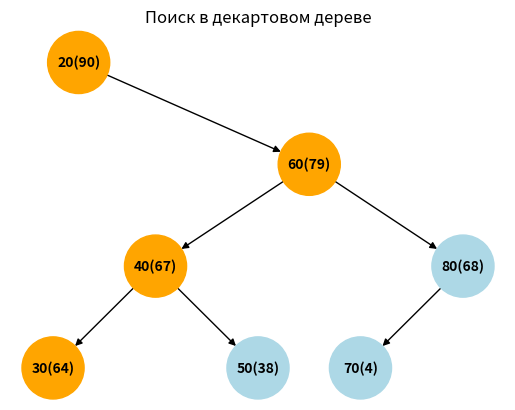

Reproduce this figure in Python.
import random
import time
import networkx as nx
import matplotlib.pyplot as plt

# Вершина Декартового дерева
class TreapNode:
    def __init__(self, key):
        self.key = key
        self.priority = random.randint(0, 99)
        self.left = None
        self.right = None

# T1, T2 и T3 - это поддеревья дерева с корнем y
#               y                             x
#              / \     правый поворот         /  \
#             x   T3   – – – – – – – >       T1   y
#            / \       < - - - - - - -            / \
#          T1  T2     левый поворот             T2  T3

# Вспомогательная функция для правого поворота поддерева с корнем y
def rightRotate(y):
    x = y.left
    T2 = x.right
    
    # Выполняем поворот
    x.right = y
    y.left = T2
    
    # Возвращаем новый корень
    return x
    
def leftRotate(x):
    y = x.right
    T2 = y.left
    
    # Выполняем поворот
    y.left = x
    x.right = T2
    
    # Возвращаем новый корень
    return y

def insert(root, key):
    # Если корень None, создаём новый узел и возвращаем его
    if not root:
        return TreapNode(key)
    
    # Если ключ меньше либо равен корню
    if key <= root.key:
        # Вставляем в левое поддерево
        root.left = insert(root.left, key)
        
        # Восстанавливаем свойство кучи при необходимости
        if root.left.priority > root.priority:
            root = rightRotate(root)
    else:
        # Вставляем в правое поддерево
        root.right = insert(root.right, key)
        
        # Восстанавливаем свойство кучи при необходимости
        if root.right.priority > root.priority:
            root = leftRotate(root)
    return root

def deleteNode(root, key):
    if not root:
        return root
    
    if key < root.key:
        root.left = deleteNode(root.left, key)
    elif key > root.key:
        root.right = deleteNode(root.right, key)
    else:
        # Если поле left равно None
        if not root.left:
            temp = root.right
            root = None
            return temp

        # Если поле right равно None
        elif not root.right:
            temp = root.left
            root = None
            return temp
        
        # Если нужно слиять с помощью поворота
        elif root.left.priority < root.right.priority:
            root = leftRotate(root)
            root.left = deleteNode(root.left, key)
        else:
            root = rightRotate(root)
            root.right = deleteNode(root.right, key)

    return root

def search(root, key):
    if not root or root.key == key:
        return root
    
    if root.key < key:
        return search(root.right, key)
    return search(root.left, key)

def inorder(root):
    if root:
        inorder(root.left)
        print("ключ:", root.key, "| приоритет:", root.priority, end="")
        if root.left:
            print(" | левый ребенок :", root.left.key, end="")
        if root.right:
            print(" | правый ребенок :", root.right.key, end="")
        print()
        inorder(root.right)


# Визуализация
def draw_treap(ax, root, highlight=None, found=False, visited=None):
    ax.clear()
    G = nx.DiGraph()
    labels = {}
    pos = {}
    colors = {}

    visited = visited or []

    def add_edges(node, x=0, y=0, dx=1.5):
        if not node:
            return
        node_id = id(node)
        G.add_node(node_id)
        labels[node_id] = f"{node.key}({node.priority})"
        pos[node_id] = (x, -y)

        if node in visited:
            colors[node_id] = 'orange'
        if highlight == node:
            colors[node_id] = 'green' if found else 'yellow'
        if node not in visited and node != highlight:
            colors[node_id] = 'lightblue'

        if node.left:
            G.add_edge(node_id, id(node.left))
            add_edges(node.left, x - dx, y + 1, dx / 1.5)
        if node.right:
            G.add_edge(node_id, id(node.right))
            add_edges(node.right, x + dx, y + 1, dx / 1.5)

    add_edges(root)
    node_colors = [colors[n] for n in G.nodes()]
    nx.draw(G, pos, ax=ax, with_labels=True, labels=labels, arrows=True,
            node_size=2000, node_color=node_colors, font_size=10, font_weight='bold')
    ax.set_title("Поиск в декартовом дереве")
    ax.axis('off')
    plt.pause(0.8)

def search_visual(root, key, ax):
    current = root
    visited = []

    while current:
        visited.append(current)
        draw_treap(ax, root, highlight=current, found=False, visited=visited)
        if current.key == key:
            print(f"Ключ {key} найден.")
            draw_treap(ax, root, highlight=current, found=True, visited=visited)
            return current
        elif key < current.key:
            current = current.left
        else:
            current = current.right

    print(f"Ключ {key} не найден.")
    draw_treap(ax, root, highlight=None, found=False, visited=visited)
    return None


if __name__ == "__main__":
    keys = [50, 30, 70, 20, 40, 60, 80]
    root = None
    for key in keys:
        root = insert(root, key)

    search_keys = [60, 25]

    fig, ax = plt.subplots()
    plt.ion()  

    for key in search_keys:
        print(f"Поиск ключа {key}")
        search_visual(root, key, ax)
        time.sleep(1)

    plt.ioff() 
    plt.show()
